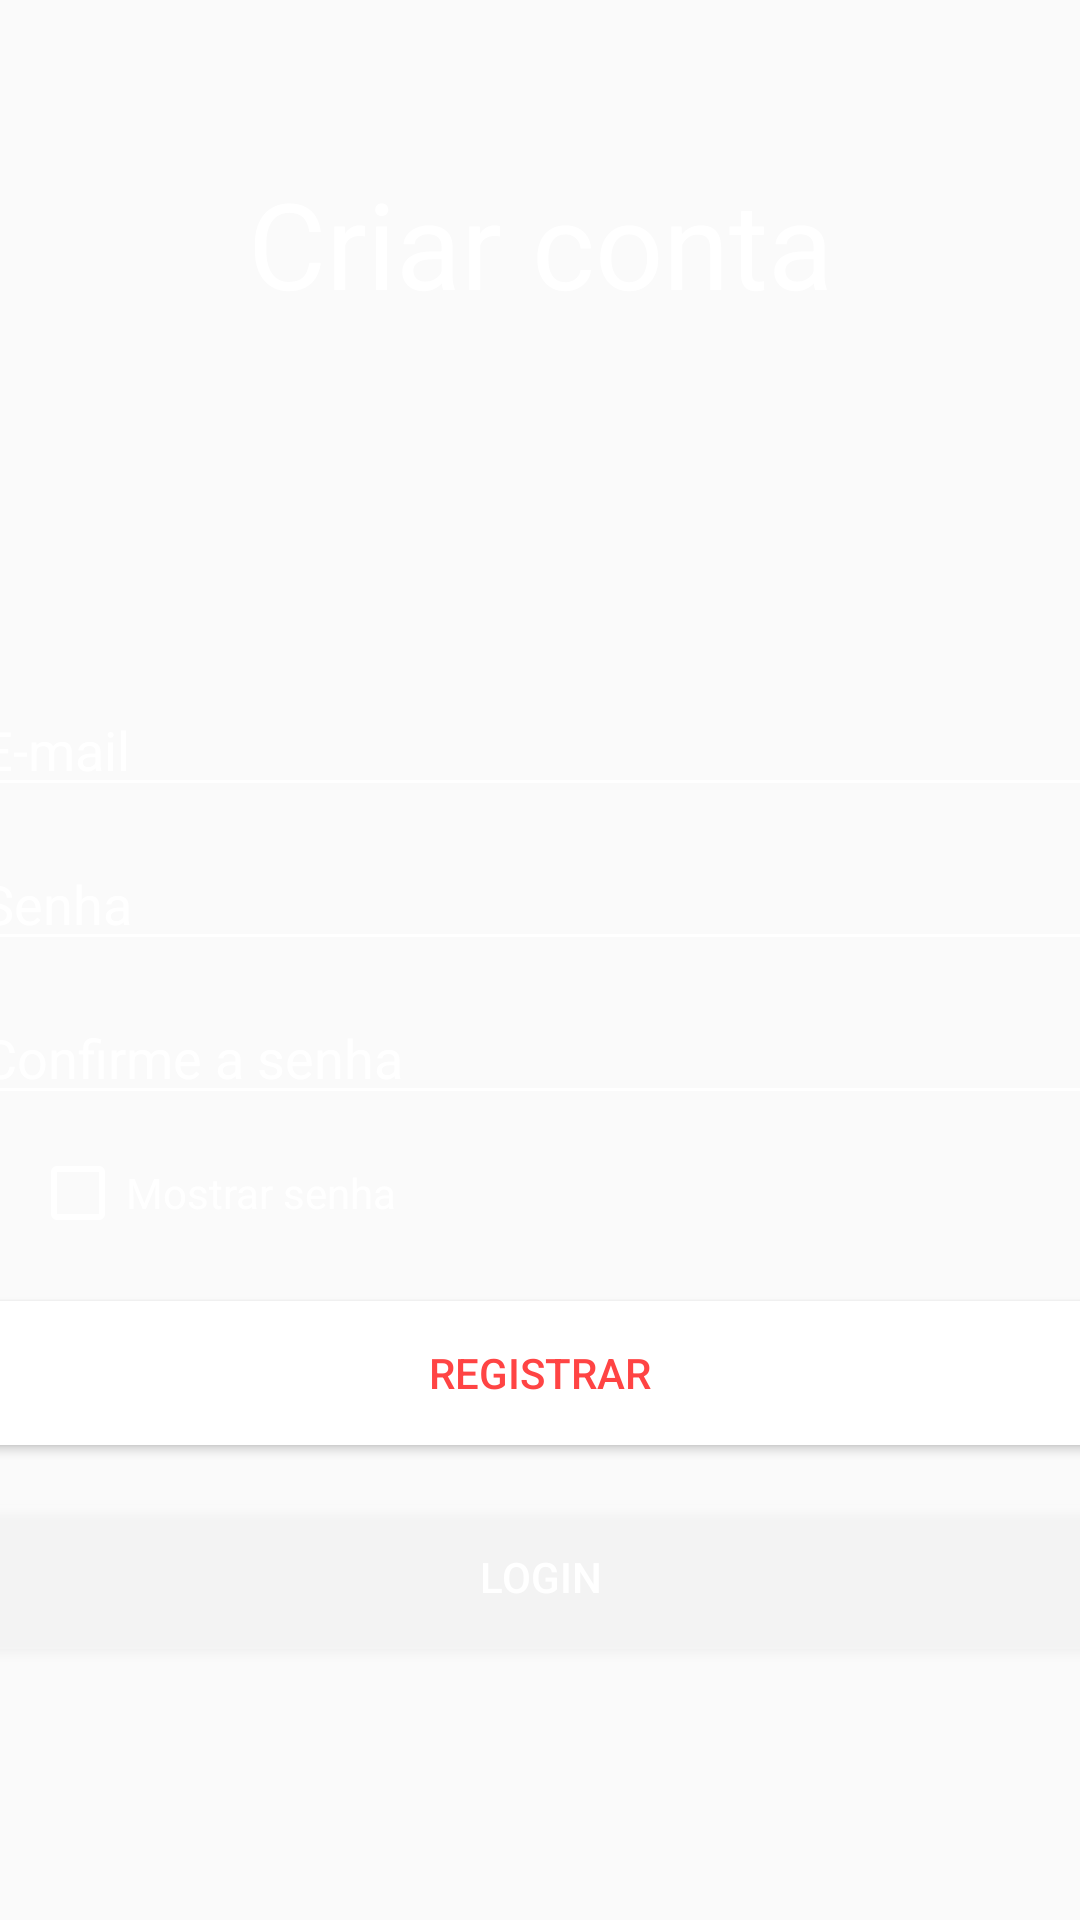

Reconstruct the res/layout file that produces this screen, plus the resources it refers to.
<!-- AndroidManifest.xml: application theme Theme.AndroidFirebaseProject2 -->
<!-- res/layout/activity_register.xml -->
<?xml version="1.0" encoding="utf-8"?>
<LinearLayout xmlns:android="http://schemas.android.com/apk/res/android"
    xmlns:app="http://schemas.android.com/apk/res-auto"
    xmlns:tools="http://schemas.android.com/tools"
    android:layout_width="match_parent"
    android:layout_height="match_parent"
    android:background="@drawable/background"
    android:gravity="center"
    android:orientation="vertical"
    tools:context=".Register">

    <TextView
        android:layout_width="match_parent"
        android:layout_height="wrap_content"
        android:layout_marginBottom="120dp"
        android:text="Criar conta"
        android:textAlignment="center"
        android:textColor="@color/white"
        android:textSize="40sp" />

    <EditText
        android:id="@+id/edt_email_register"
        android:layout_width="380dp"
        android:layout_height="wrap_content"
        android:backgroundTint="@color/white"
        android:hint="E-mail"
        android:inputType="textEmailAddress"
        android:textColor="@color/white"
        android:textColorHint="@color/white" />

    <EditText
        android:id="@+id/edt_senha_register"
        android:layout_width="380dp"
        android:layout_height="wrap_content"
        android:layout_marginTop="10dp"
        android:backgroundTint="@color/white"
        android:hint="Senha"
        android:inputType="textPassword"
        android:textColor="@color/white"
        android:textColorHint="@color/white" />

    <EditText
        android:id="@+id/edt_confirmar_senha_register"
        android:layout_width="380dp"
        android:layout_height="wrap_content"
        android:layout_marginTop="10dp"
        android:backgroundTint="@color/white"
        android:hint="Confirme a senha"
        android:inputType="textPassword"
        android:textColor="@color/white"
        android:textColorHint="@color/white" />

    <CheckBox
        android:id="@+id/ckb_mostrar_senha_register"
        android:layout_width="200dp"
        android:layout_height="wrap_content"
        android:layout_marginTop="10dp"
        android:layout_marginRight="70dp"
        android:buttonTint="@color/white"
        android:text="Mostrar senha"
        android:textColor="@color/white" />

    <Button
        android:id="@+id/btn_registrar_register"
        android:layout_width="380dp"
        android:layout_height="wrap_content"
        android:layout_marginTop="20dp"
        android:background="@color/white"
        android:text="Registrar"
        android:textColor="@android:color/holo_red_light" />

    <Button
        android:id="@+id/btn_login_register"
        android:layout_width="380dp"
        android:layout_height="wrap_content"
        android:layout_marginTop="20dp"
        android:background="#30ffffff"
        android:text="Login"
        android:textColor="@color/white" />

    <ProgressBar
        android:id="@+id/loginProgressBar_register"
        style="@style/Widget.AppCompat.ProgressBar.Horizontal"
        android:layout_width="match_parent"
        android:layout_height="wrap_content"
        android:layout_marginTop="20dp"
        android:indeterminate="true"
        android:visibility="invisible" />
</LinearLayout>
<!-- resources referenced by this layout -->
<resources>
  <style name="Theme.AndroidFirebaseProject2" parent="Theme.AppCompat.Light.NoActionBar">
          
          <item name="colorPrimary">@color/purple_500</item>
          <item name="colorPrimaryVariant">@color/purple_700</item>
          <item name="colorOnPrimary">@color/white</item>
          
          <item name="colorSecondary">@color/teal_200</item>
          <item name="colorSecondaryVariant">@color/teal_700</item>
          <item name="colorOnSecondary">@color/black</item>
          
          <item name="android:statusBarColor" tools:targetApi="21">?attr/colorPrimaryVariant</item>
          
          <item name="windowActionBar">false</item>
          <item name="colorPrimaryDark">@color/mid</item>
          <item name="windowNoTitle">true</item>
      </style>
  <!-- not gathered from this repository: default colours our renderer supplied (Android Studio template values) -->
  <color name="purple_500">#FF6200EE</color>
  <color name="purple_700">#FF3700B3</color>
  <color name="teal_200">#FF03DAC5</color>
  <color name="teal_700">#FF018786</color>
  <color name="black">#FF000000</color>
  <color name="white">#FFFFFFFF</color>
</resources>
